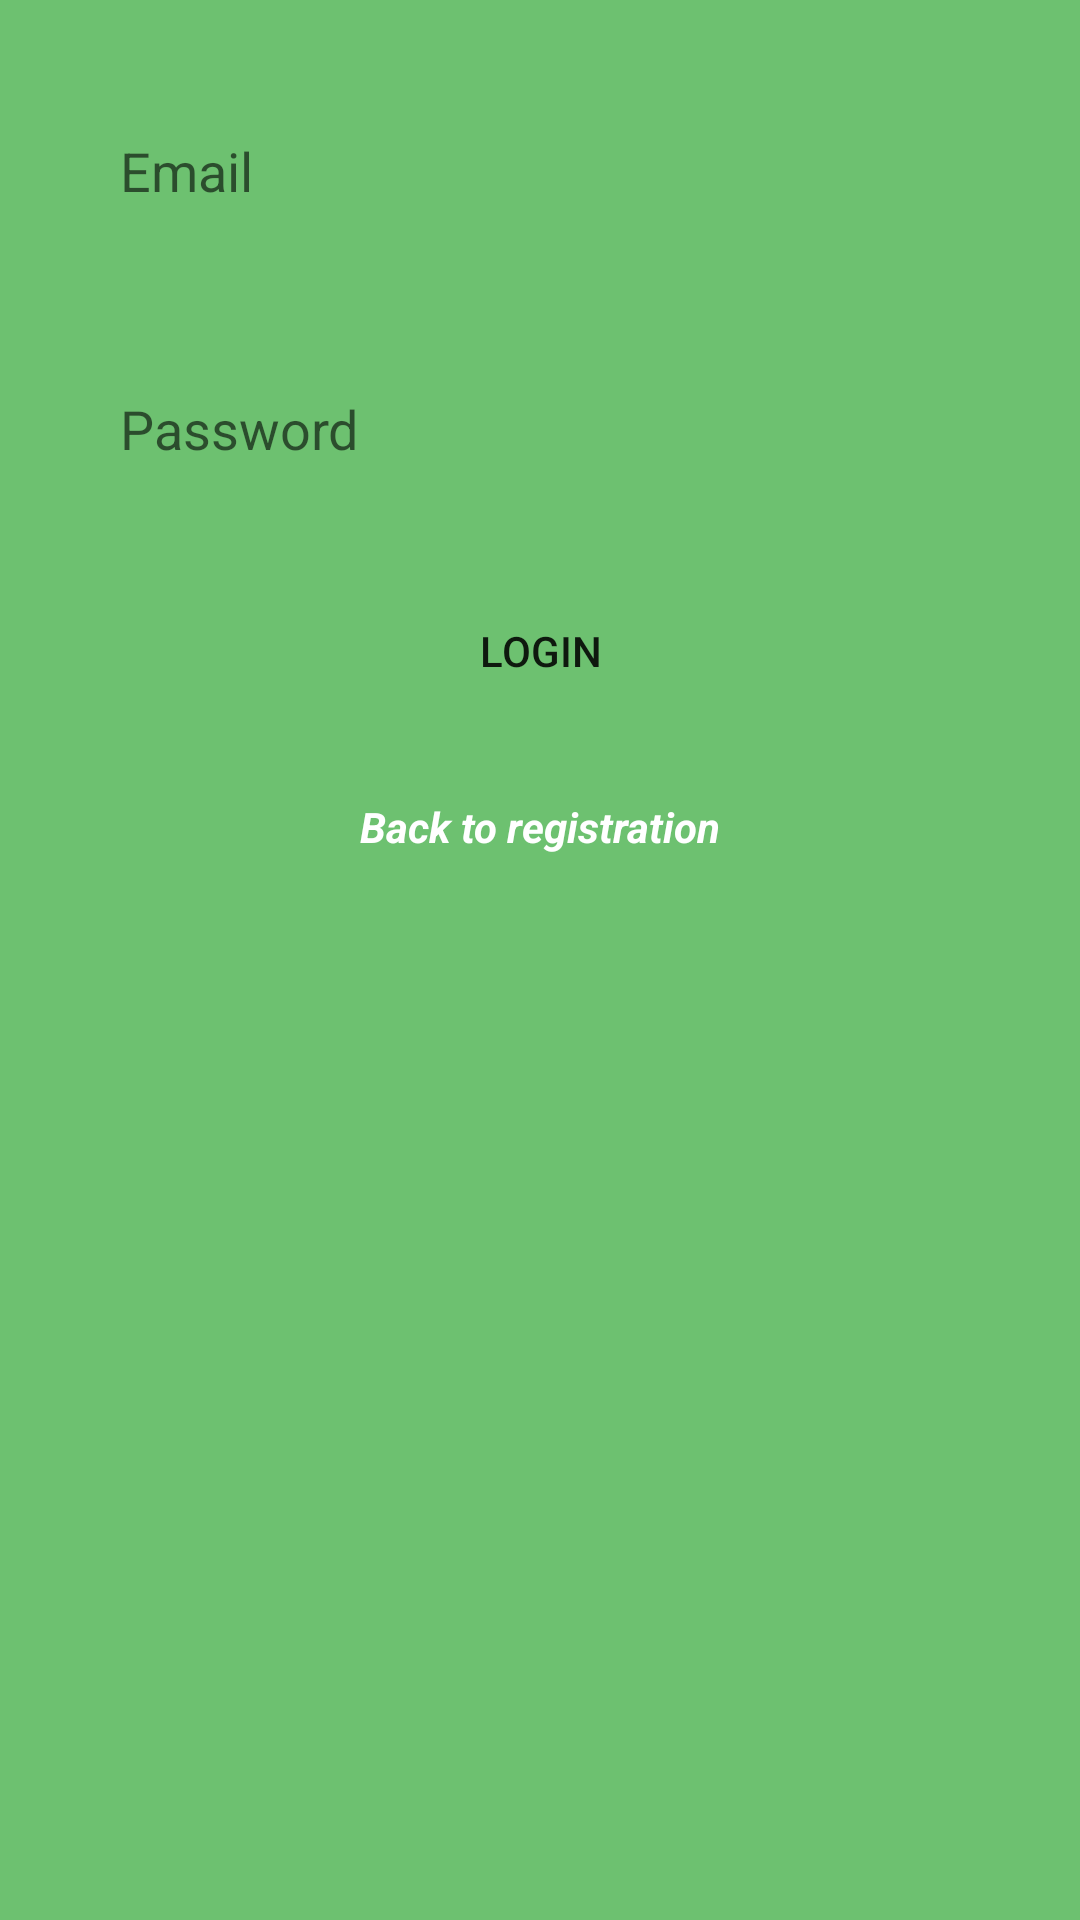

Produce the Android XML layout that renders to this screen, including the resource entries it uses.
<!-- AndroidManifest.xml: application theme Theme.IMessage -->
<!-- res/layout/activity_login.xml -->
<?xml version="1.0" encoding="utf-8"?>
<androidx.constraintlayout.widget.ConstraintLayout xmlns:android="http://schemas.android.com/apk/res/android"
    xmlns:app="http://schemas.android.com/apk/res-auto"
    xmlns:tools="http://schemas.android.com/tools"
    android:layout_width="match_parent"
    android:layout_height="match_parent"
    tools:context=".register_login.LoginActivity"
    android:background="@color/android_color">


    <EditText
        android:id="@+id/emailEditTextLogin"
        android:layout_width="0dp"
        android:layout_height="50dp"
        android:layout_marginStart="24dp"
        android:layout_marginTop="32dp"
        android:layout_marginEnd="24dp"
        android:background="@drawable/rounded_edit_text_login"
        android:ems="10"
        android:hint="@string/email_hint_registration"
        android:inputType="textEmailAddress"
        android:paddingLeft="16dp"
        app:layout_constraintEnd_toEndOf="parent"
        app:layout_constraintStart_toStartOf="parent"
        app:layout_constraintTop_toTopOf="parent" />

    <EditText
        android:id="@+id/passwordEditTextLogin"
        android:layout_width="0dp"
        android:layout_height="50dp"
        android:layout_marginTop="36dp"
        android:background="@drawable/rounded_edit_text_login"
        android:ems="10"
        android:hint="@string/password_hint_registration"
        android:inputType="textPassword"
        android:paddingLeft="16dp"
        app:layout_constraintEnd_toEndOf="@+id/emailEditTextLogin"
        app:layout_constraintStart_toStartOf="@+id/emailEditTextLogin"
        app:layout_constraintTop_toBottomOf="@+id/emailEditTextLogin" />

    <Button
        android:id="@+id/loginButton"
        android:layout_width="0dp"
        android:layout_height="50dp"
        android:layout_marginTop="24dp"
        android:text="@string/login_button"
        android:background="@drawable/rounded_edit_text_login"
        app:layout_constraintEnd_toEndOf="@+id/passwordEditTextLogin"
        app:layout_constraintStart_toStartOf="@+id/passwordEditTextLogin"
        app:layout_constraintTop_toBottomOf="@+id/passwordEditTextLogin" />

    <TextView
        android:id="@+id/backToRegistration"
        android:layout_width="wrap_content"
        android:layout_height="wrap_content"
        android:layout_marginTop="24dp"
        android:text="@string/back_registration"
        android:textColor="@color/white"
        android:textStyle="bold|italic"
        app:layout_constraintEnd_toEndOf="@+id/loginButton"
        app:layout_constraintStart_toStartOf="@+id/loginButton"
        app:layout_constraintTop_toBottomOf="@+id/loginButton" />
</androidx.constraintlayout.widget.ConstraintLayout>
<!-- resources referenced by this layout -->
<resources>
  <color name="android_color">#6DC170</color>
  <color name="white">#FFFFFFFF</color>
  <string name="back_registration">Back to registration</string>
  <string name="email_hint_registration">Email</string>
  <string name="login_button">Login</string>
  <string name="password_hint_registration">Password</string>
  <style name="Theme.IMessage" parent="Theme.MaterialComponents.DayNight.DarkActionBar">
          
          <item name="colorPrimary">@color/cardview_dark_background</item>
          <item name="colorPrimaryVariant">@color/cardview_dark_background</item>
          <item name="colorOnPrimary">@color/white</item>
          
          <item name="colorSecondary">@color/teal_200</item>
          <item name="colorSecondaryVariant">@color/teal_700</item>
          <item name="colorOnSecondary">@color/black</item>
          
          <item name="android:statusBarColor" tools:targetApi="l">?attr/colorPrimaryVariant</item>
          
      </style>
  <color name="teal_200">#FF03DAC5</color>
  <color name="teal_700">#FF018786</color>
  <color name="black">#FF000000</color>
</resources>
